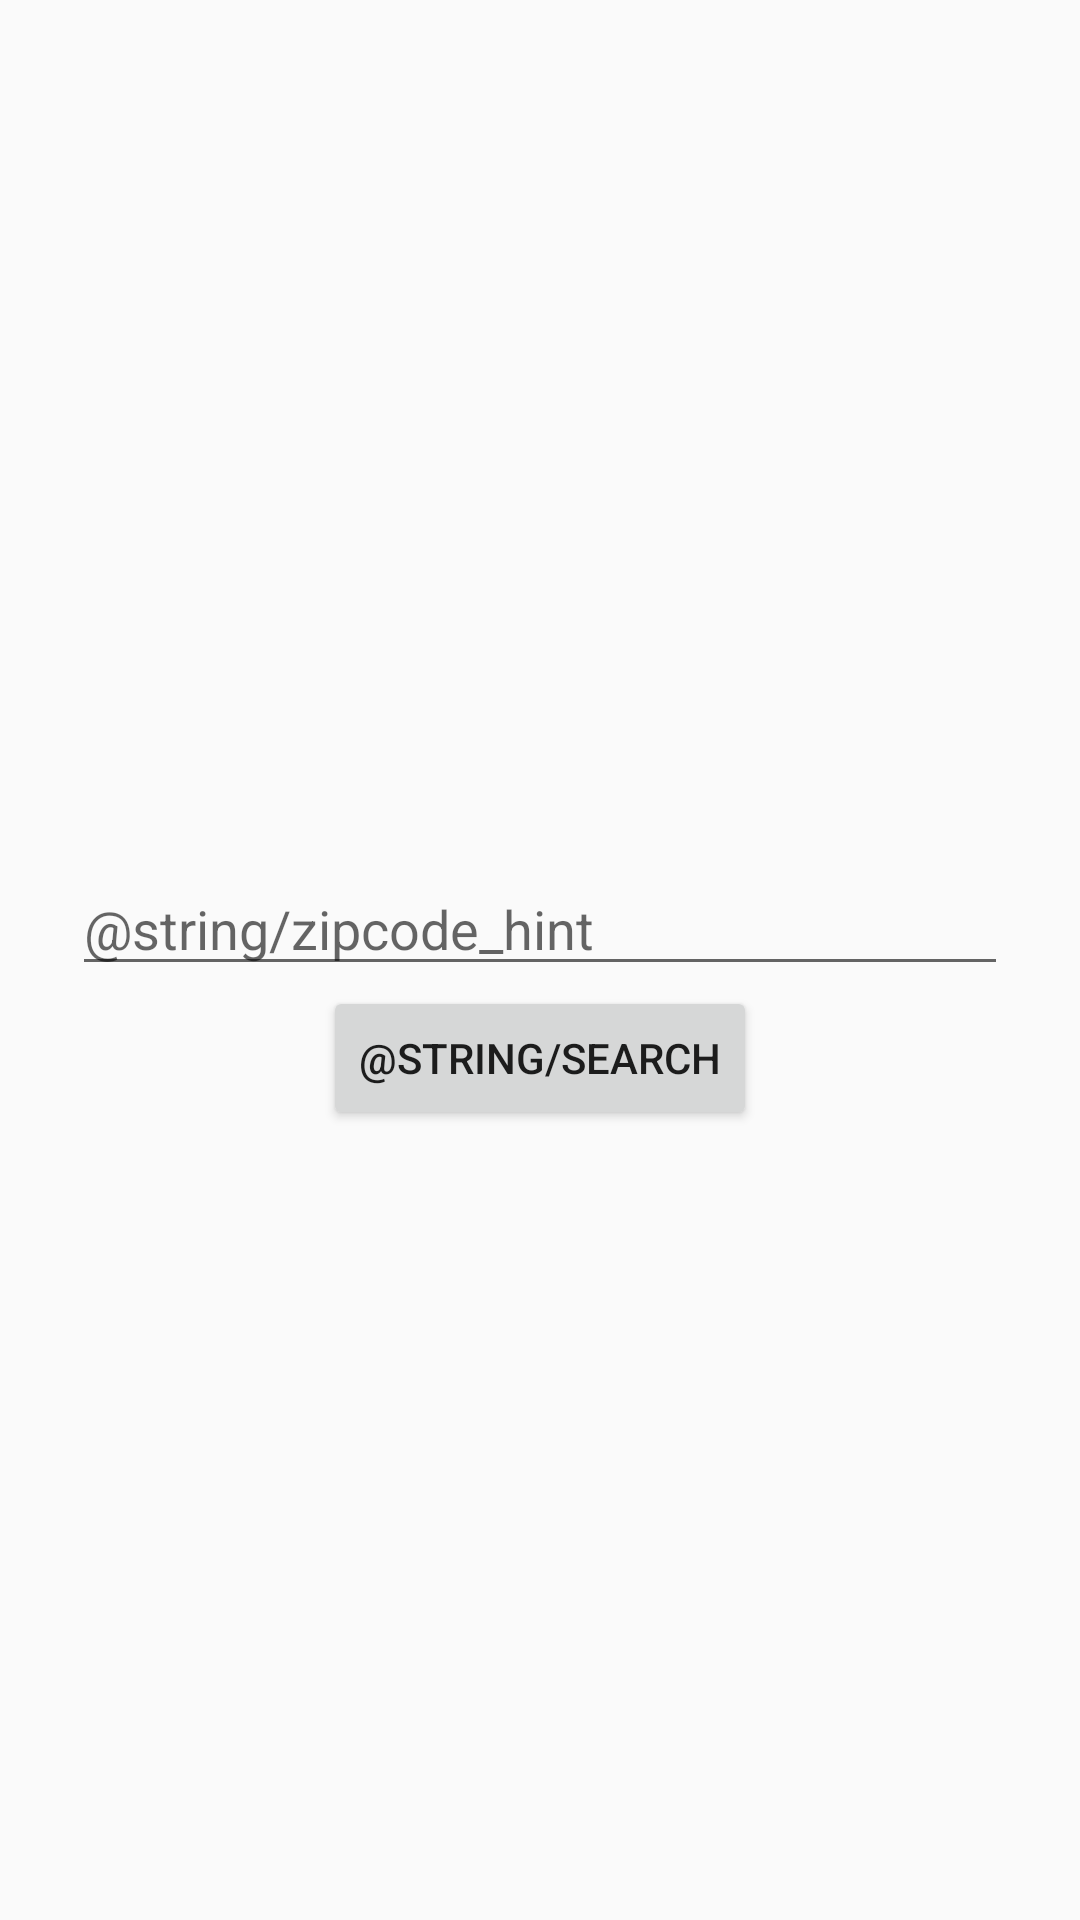

Android layout source for this screen:
<!-- AndroidManifest.xml: application theme AppTheme -->
<!-- res/layout/search_layout.xml -->
<?xml version="1.0" encoding="utf-8"?>
<layout xmlns:android="http://schemas.android.com/apk/res/android"
    xmlns:app="http://schemas.android.com/apk/res-auto">

    <data>

        <variable
            name="viewmodel"
            type="com.example.snoopfordogs.search.SearchViewModel" />
    </data>

    <androidx.constraintlayout.widget.ConstraintLayout
        android:layout_width="match_parent"
        android:layout_height="match_parent"
        android:paddingHorizontal="@dimen/padding_medium"
        android:paddingTop="@dimen/padding_medium">

        <EditText
            android:id="@+id/zipcode"
            android:layout_width="match_parent"
            android:layout_height="wrap_content"
            android:hint="@string/zipcode_hint"
            android:inputType="number"
            android:text="@{viewmodel.zipcode}"
            app:layout_constraintBottom_toTopOf="@id/search_button"
            app:layout_constraintLeft_toLeftOf="parent"
            app:layout_constraintRight_toRightOf="parent"
            app:layout_constraintTop_toTopOf="parent"
            app:layout_constraintVertical_chainStyle="packed" />

        <Button
            android:id="@+id/search_button"
            android:layout_width="wrap_content"
            android:layout_height="@dimen/button_height"
            android:text="@string/search"
            app:layout_constraintBottom_toBottomOf="parent"
            app:layout_constraintLeft_toLeftOf="parent"
            app:layout_constraintRight_toRightOf="parent"
            app:layout_constraintTop_toBottomOf="@id/zipcode" />

    </androidx.constraintlayout.widget.ConstraintLayout>
</layout>
<!-- resources referenced by this layout -->
<resources>
  <dimen name="button_height">48dp</dimen>
  <dimen name="padding_medium">24dp</dimen>
  <style name="AppTheme" parent="Theme.AppCompat.DayNight">
          
          <item name="colorPrimary">@color/colorPrimary</item>
          <item name="colorPrimaryDark">@color/colorPrimaryDark</item>
          <item name="colorAccent">@color/colorAccent</item>
      </style>
  <!-- not gathered from this repository: default colours our renderer supplied (Android Studio template values) -->
  <color name="colorPrimary">#FF6200EE</color>
  <color name="colorPrimaryDark">#FF3700B3</color>
  <color name="colorAccent">#FF03DAC5</color>
</resources>
